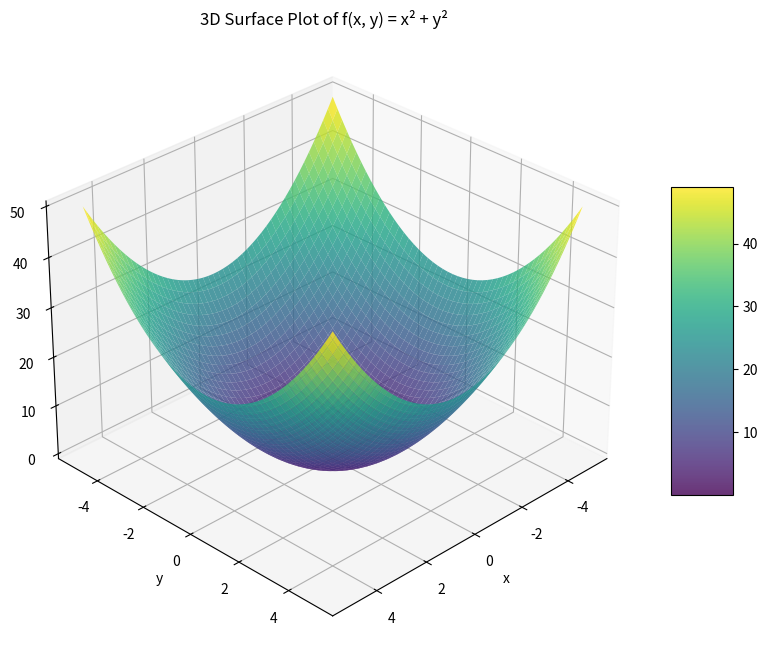

Write Python code to recreate this figure.
import numpy as np
import matplotlib.pyplot as plt
from mpl_toolkits.mplot3d import Axes3D

# 定义函数
def f(x, y):
    return x**2 + y**2

# 生成网格数据
x = np.linspace(-5, 5, 100)
y = np.linspace(-5, 5, 100)
X, Y = np.meshgrid(x, y)
Z = f(X, Y)

### 绘制曲面图过程
# 创建三维坐标系
fig = plt.figure(figsize=(10, 8))
ax = fig.add_subplot(111, projection='3d')

# 绘制曲面图
surf = ax.plot_surface(X, Y, Z, 
                       cmap='viridis',   # 颜色映射
                       edgecolor='none', 
                       alpha=0.8)

# 添加颜色条
fig.colorbar(surf, shrink=0.5, aspect=5)

# 设置标签和标题
ax.set_xlabel('x')
ax.set_ylabel('y')
ax.set_zlabel('z')
ax.set_title('3D Surface Plot of f(x, y) = x² + y²')

# 调整视角
ax.view_init(elev=30, azim=45)  # 仰角30度，方位角45度

plt.show()


'''### 绘制二维等高线图过程
plt.figure(figsize=(8, 6))
contour = plt.contour(X, Y, Z, 
                      levels=20,         # 等高线数量
                      cmap='RdYlBu')     # 红-黄-蓝颜色映射
plt.colorbar(contour, label='z value')

# 添加标签和标题
plt.xlabel('x')
plt.ylabel('y')
plt.title('Contour Plot of f(x, y) = x² - y²')
plt.grid(True)

plt.show()
'''